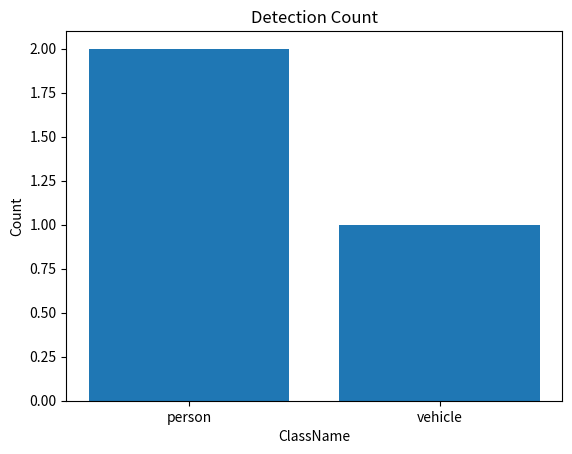

Write the Python code that produced this figure.
from pathlib import Path

import matplotlib.pyplot as plt
import numpy as np
import pandas as pd

COLUMNS = ["image_id", "className", "confidence", "zone"]


def review_numpy() -> None:
    arr1 = np.array([10, 20, 30])
    print(arr1.shape)
    print(arr1.dtype)
    print(arr1[0])

    arr2 = np.array([[1, 2, 3], [4, 5, 6]])
    print(arr2.shape)
    print(arr2.dtype)
    print(arr2[1, 2])

    f_arr = np.array([0.95, 0.72, 0.41])
    print(f_arr.shape)
    print(f_arr.dtype)


def build_review_dataframe() -> pd.DataFrame:
    rows = [
        {"image_id": "cam001", "className": "person", "confidence": 0.95, "zone": "gate_a"},
        {"image_id": "cam002", "className": "vehicle", "confidence": 0.72, "zone": "road"},
        {"image_id": "cam003", "className": "baggage", "confidence": 0.41, "zone": "gate_a"},
        {"image_id": "cam004", "className": "person", "confidence": 0.83, "zone": "gate_b"},
    ]

    df = pd.DataFrame(rows, columns=COLUMNS)
    return df


def filter_review_confidence(df: pd.DataFrame, min_confidence: float) -> pd.DataFrame:
    mask = df["confidence"] >= min_confidence
    conf = df[mask]
    return conf


def count_review_classes(df: pd.DataFrame) -> pd.DataFrame:
    counts_df = df.groupby("className").size().reset_index(name="counts")
    return counts_df


def save_review_plot(counts_df: pd.DataFrame, output_path: Path) -> None:
    output_path.parent.mkdir(parents=True, exist_ok=True)
    x = counts_df["className"]
    y = counts_df["counts"]

    plt.bar(x, y)
    plt.title("Detection Count")
    plt.xlabel("ClassName")
    plt.ylabel("Count")
    plt.savefig(output_path)
    plt.close()


if __name__ == "__main__":
    review_numpy()

    df = build_review_dataframe()

    filtered_df = filter_review_confidence(df, min_confidence=0.7)
    counts = count_review_classes(filtered_df)
    output_path = Path("outputs/d4_review_class_counts.png")
    save_review_plot(counts, output_path)

    assert (filtered_df["confidence"] >= 0.7).all()
    assert {"className", "counts"}.issubset(counts.columns)
    assert output_path.exists()
